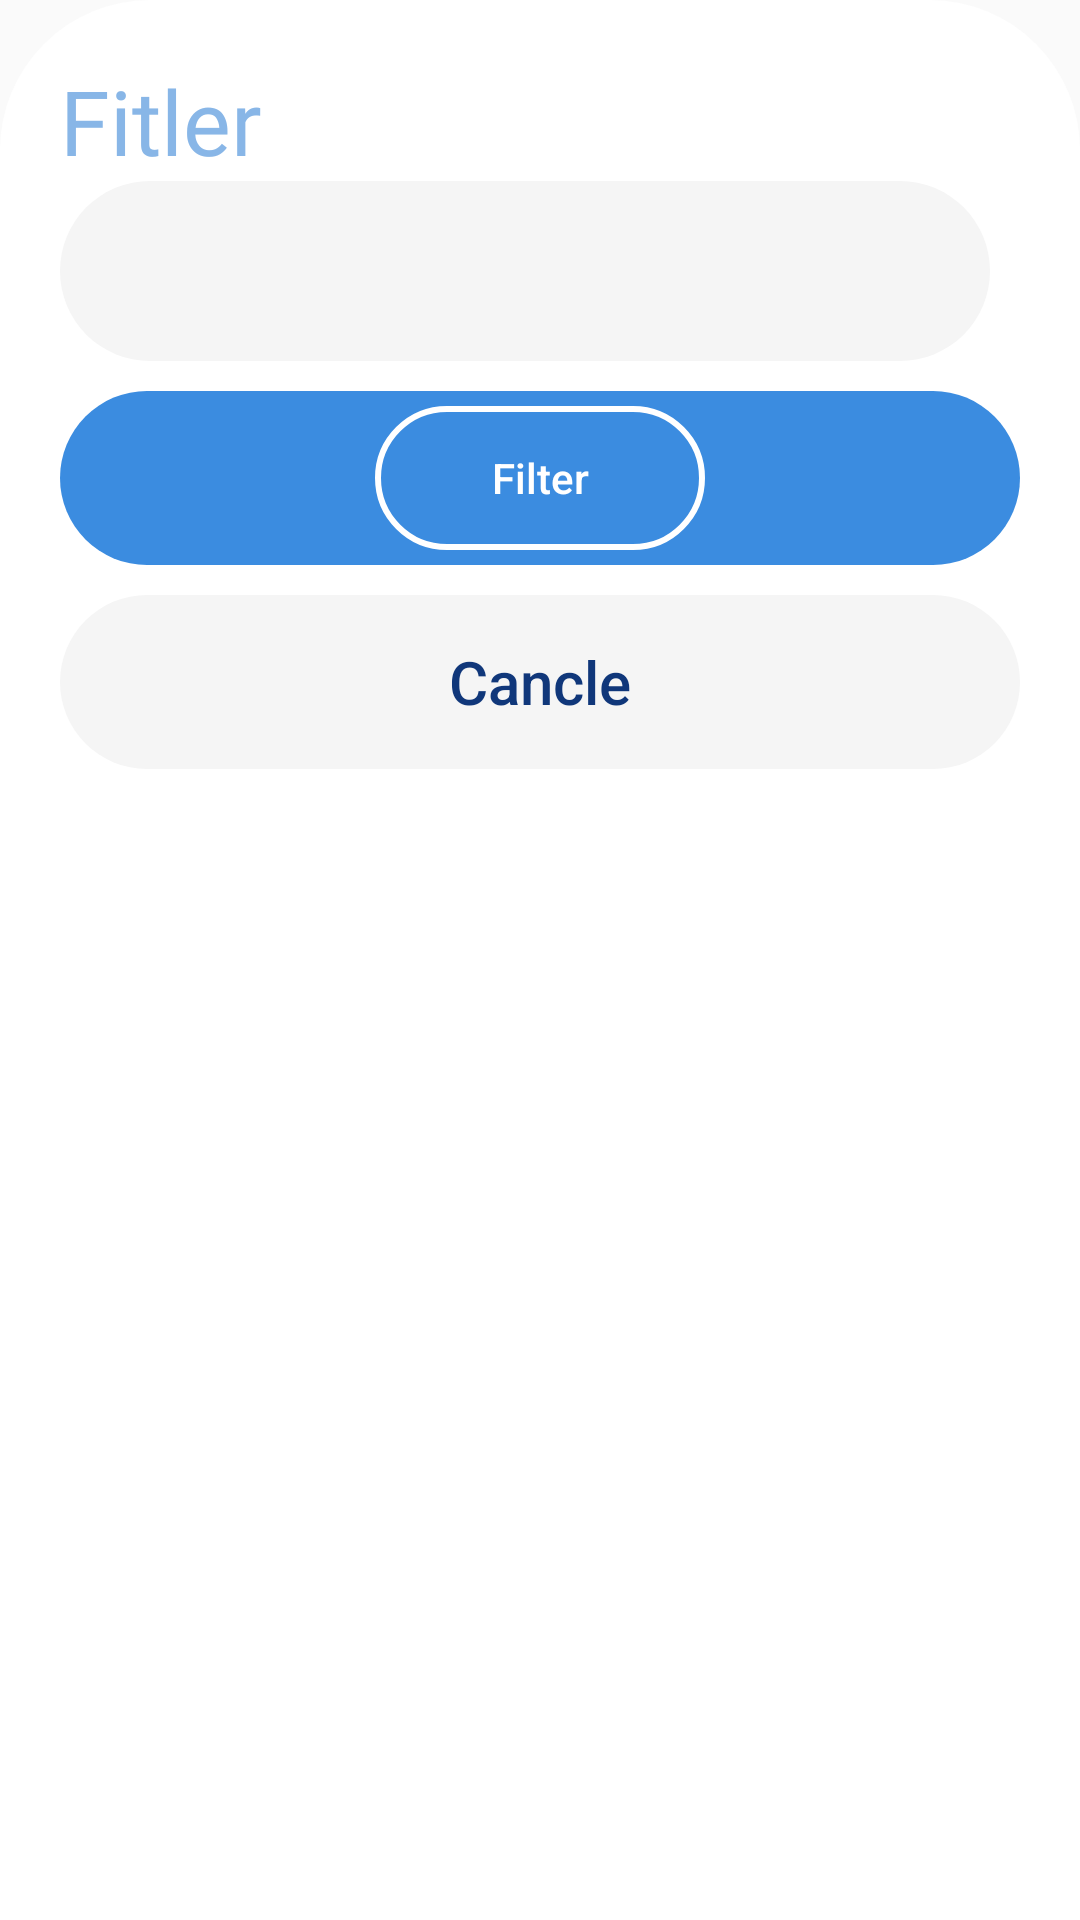

This screen was rendered from an Android layout file. Write that file and the resources it references.
<!-- AndroidManifest.xml: application theme Theme.Petly -->
<!-- res/layout/bottom_sheat_filter.xml -->
<?xml version="1.0" encoding="utf-8"?>
<RelativeLayout xmlns:android="http://schemas.android.com/apk/res/android"
    android:layout_width="match_parent"
    android:layout_height="wrap_content"
    android:paddingHorizontal="20dp"
    android:paddingTop="20dp"
    android:background="@drawable/bottom_sheat_dialog_background"
    android:paddingBottom="20dp">



    <TextView
        android:id="@+id/header"
        android:layout_width="wrap_content"
        android:layout_height="wrap_content"
        android:text="Fitler"
        android:textColor="@color/containerBlue"
        android:fontFamily="@font/poppins_bold"
        android:textSize="30dp"/>

    <RelativeLayout
        android:id="@+id/addSection"
        android:layout_width="match_parent"
        android:layout_height="wrap_content"
        android:layout_below="@+id/header">

        <Spinner
            android:id="@+id/spinnerCity"
            android:layout_width="match_parent"
            android:layout_height="60dp"
            android:layout_marginRight="10dp"
            android:background="@drawable/text_background"
            android:paddingLeft="10dp"
            android:spinnerMode="dropdown"
            />

        <RelativeLayout
            android:id="@+id/btnApplayFilter"
            android:layout_width="match_parent"
            android:layout_height="wrap_content"
            android:background="@drawable/add_pet_btn_section"
            android:layout_marginTop="10dp"
            android:paddingVertical="5dp"
            android:layout_below="@+id/spinnerCity">

            <Button
                android:layout_width="110dp"
                android:layout_height="wrap_content"
                android:layout_centerHorizontal="true"
                android:layout_centerVertical="true"
                android:background="@drawable/singup_button_backgound"
                android:text="Filter"
                android:textAllCaps="false"
                android:textColor="@color/white"/>


        </RelativeLayout>

        <RelativeLayout
            android:id="@+id/btnCancleFilter"
            android:layout_width="match_parent"
            android:layout_height="wrap_content"
            android:background="@drawable/text_background"
            android:layout_marginTop="10dp"
            android:paddingVertical="5dp"
            android:layout_below="@+id/btnApplayFilter">

            <Button
                android:layout_width="wrap_content"
                android:layout_height="wrap_content"
                android:layout_centerHorizontal="true"
                android:layout_centerVertical="true"
                android:text="Cancle"
                android:textAllCaps="false"
                android:textColor="#10377a"
                android:background="@android:color/transparent"
                android:elevation="4dp"
                android:translationZ="4dp"
                android:padding="8dp"
                android:textSize="20dp"/>
        </RelativeLayout>


    </RelativeLayout>
</RelativeLayout>
<!-- resources referenced by this layout -->
<resources>
  <color name="containerBlue">#88b6e7</color>
  <color name="white">#FFFFFFFF</color>
  <!-- drawable add_pet_btn_section (drawable) -->
  <?xml version="1.0" encoding="utf-8"?>
  <shape xmlns:android="http://schemas.android.com/apk/res/android">
      <solid android:color="@color/mainBlue"/>
      <corners android:radius="1000dp"/>
  </shape>
  <!-- drawable bottom_sheat_dialog_background (drawable) -->
  <?xml version="1.0" encoding="utf-8"?>
  <shape xmlns:android="http://schemas.android.com/apk/res/android">
      <solid android:color="@color/white"/>
      <corners
          android:topRightRadius="50dp"
          android:topLeftRadius="50dp"/>
  </shape>
  <!-- drawable singup_button_backgound (drawable) -->
  <?xml version="1.0" encoding="utf-8"?>
  <shape xmlns:android="http://schemas.android.com/apk/res/android">
      <corners android:radius="50dp"/>
      <stroke
          android:color="@color/white"
          android:width="2dp"/>
  </shape>
  <!-- drawable text_background (drawable) -->
  <?xml version="1.0" encoding="utf-8"?>
  <shape xmlns:android="http://schemas.android.com/apk/res/android">
      <solid android:color="@color/lightGray"/>
      <corners android:radius="30dp"/>
  </shape>
  <style name="Theme.Petly" parent="Base.Theme.Petly" />
  <color name="mainBlue">#3b8ce0</color>
  <color name="lightGray">#f5f5f5</color>
  <style name="Base.Theme.Petly" parent="Theme.AppCompat.Light.NoActionBar">
      </style>
</resources>
